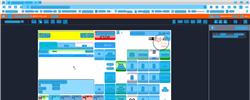
Task: Trigger Based Attended Automation
Workflow: NAMOS_HK_BuyDrystock_Golden Elep8kg_x_100

Step 1: Computer Vision in window 'Web Rep Console*' (msedge.exe)

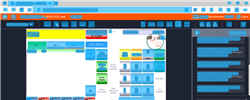
Step 2: CV refresh

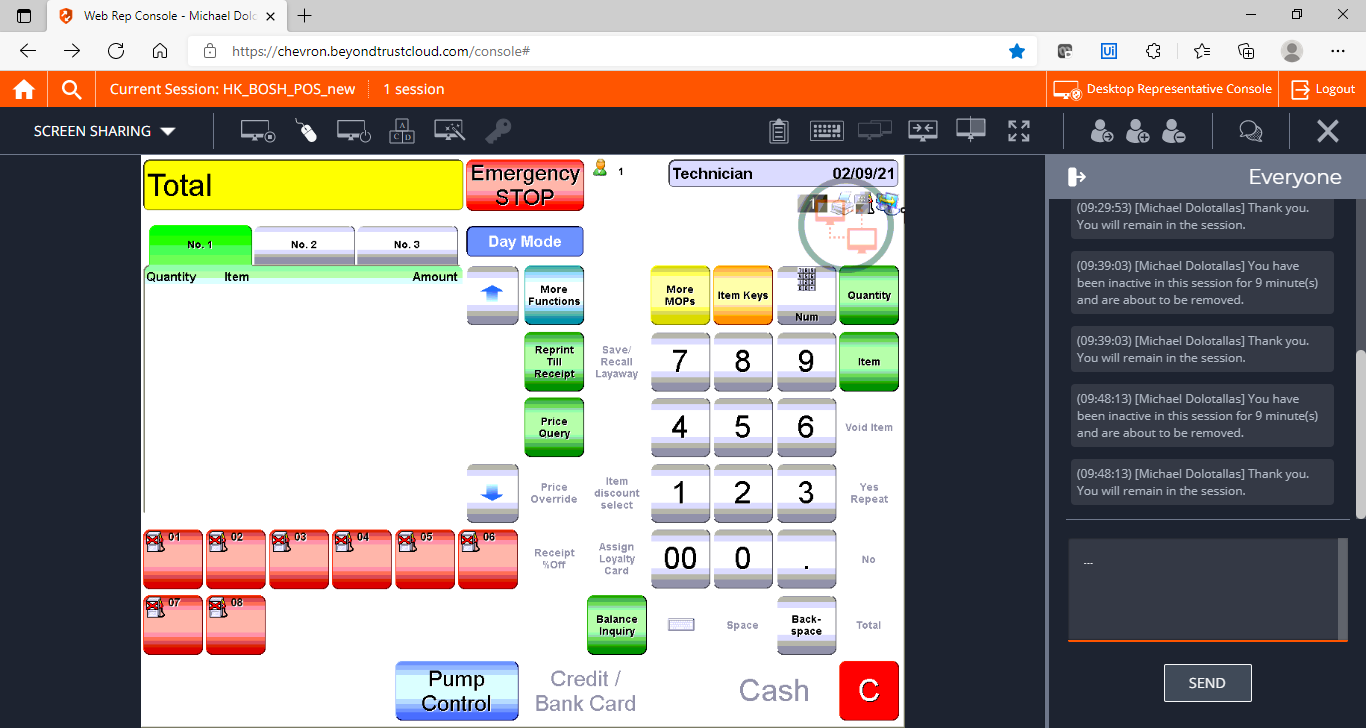
Step 3: CVCache

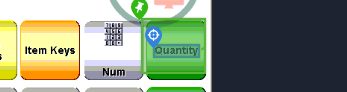
Step 4 [try]: CV Click - Text

Step 5: CvDescriptor (same screen as step 4)

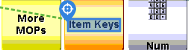
Step 6: CV Click - Text

Step 7: CvDescriptor (same screen as step 6)

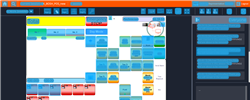
Step 8: CVRefresh

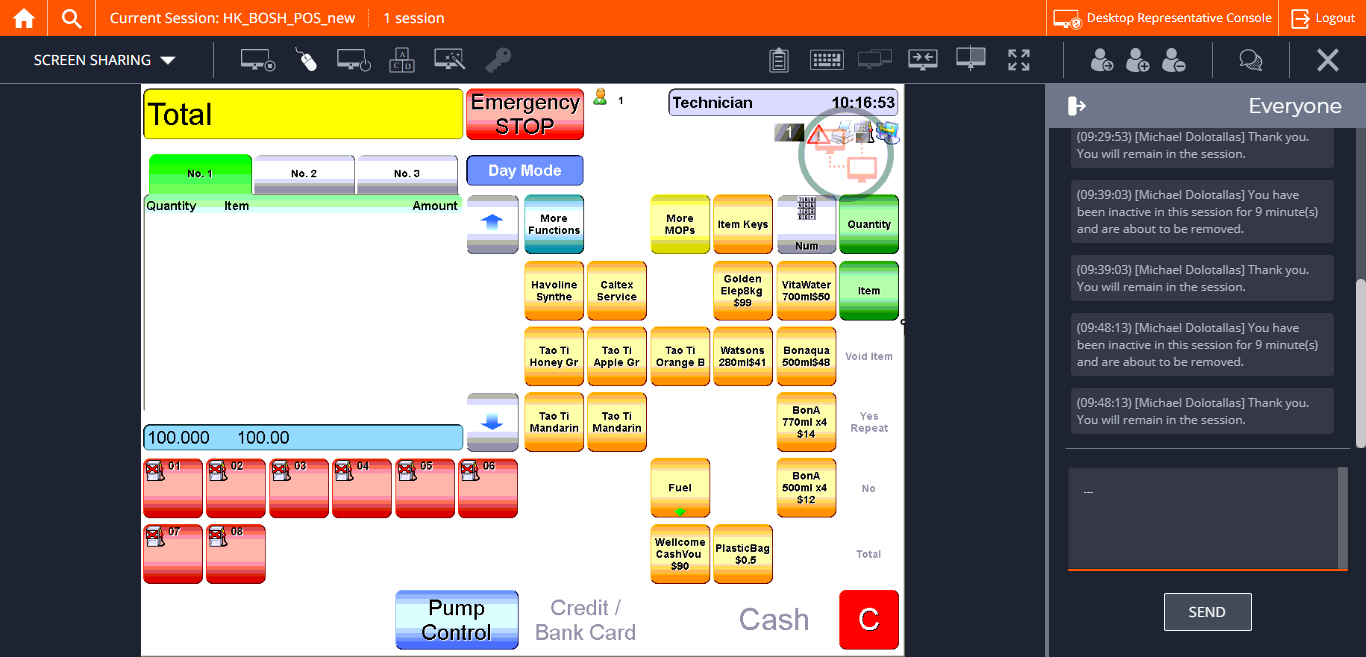
Step 9: CVCache

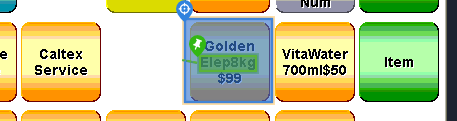
Step 10 [try]: CV Click - Button

Step 11: CvDescriptor (same screen as step 10)

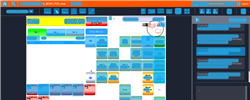
Step 12: CV refresh

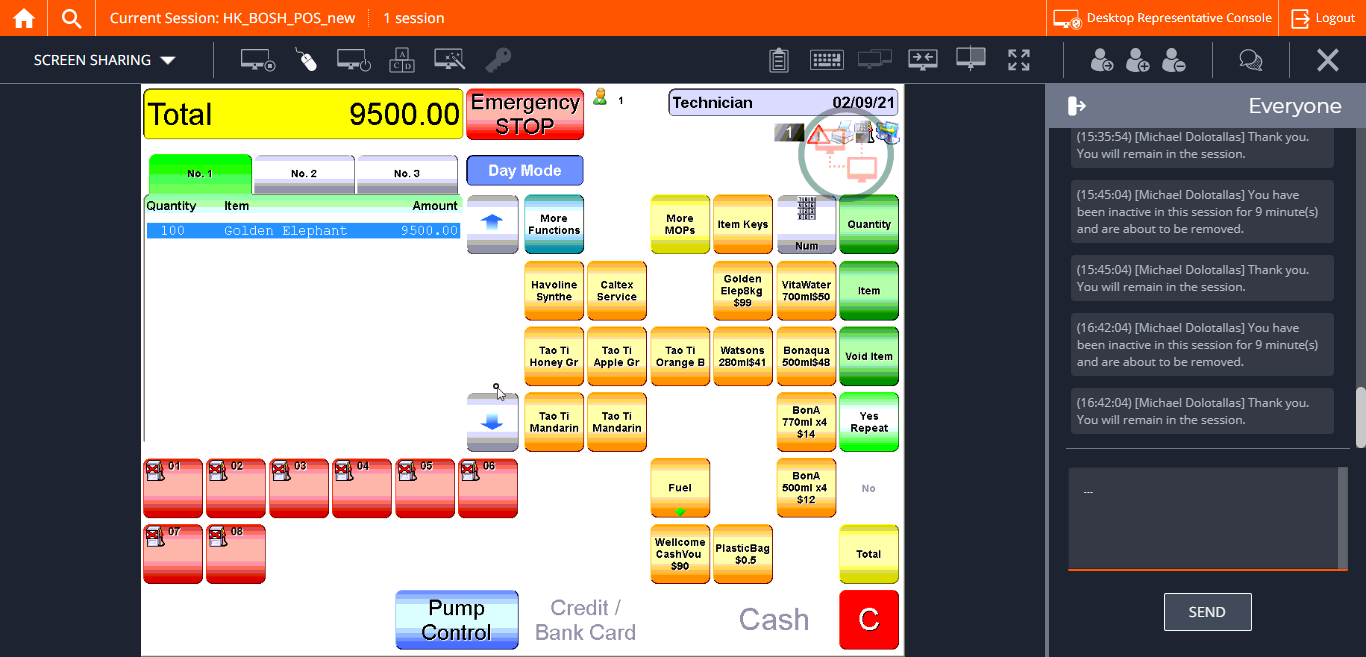
Step 13: CVCache

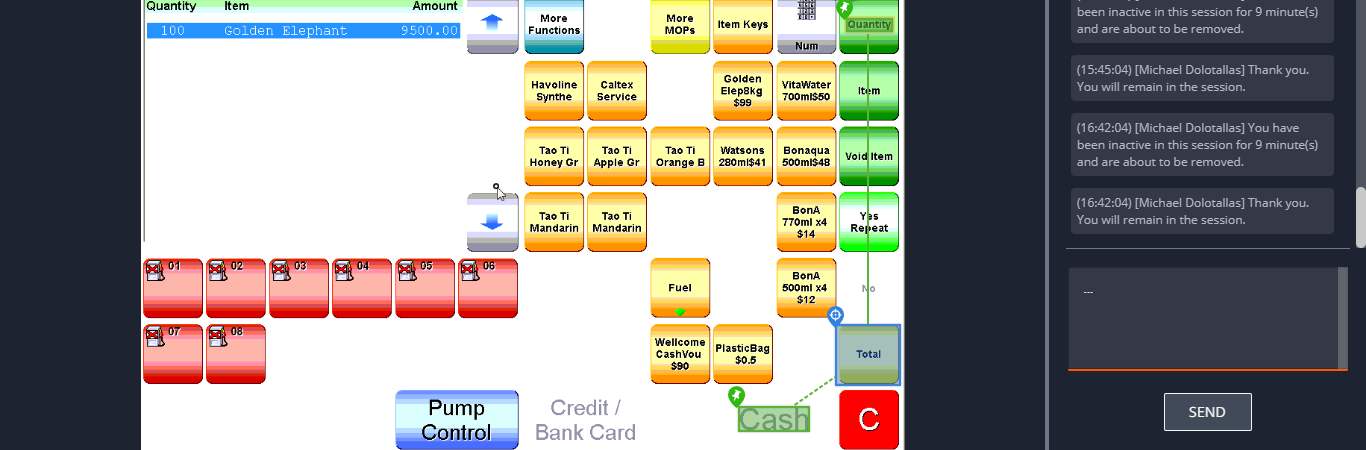
Step 14 [try]: CV Click - Button

Step 15: CvDescriptor (same screen as step 14)

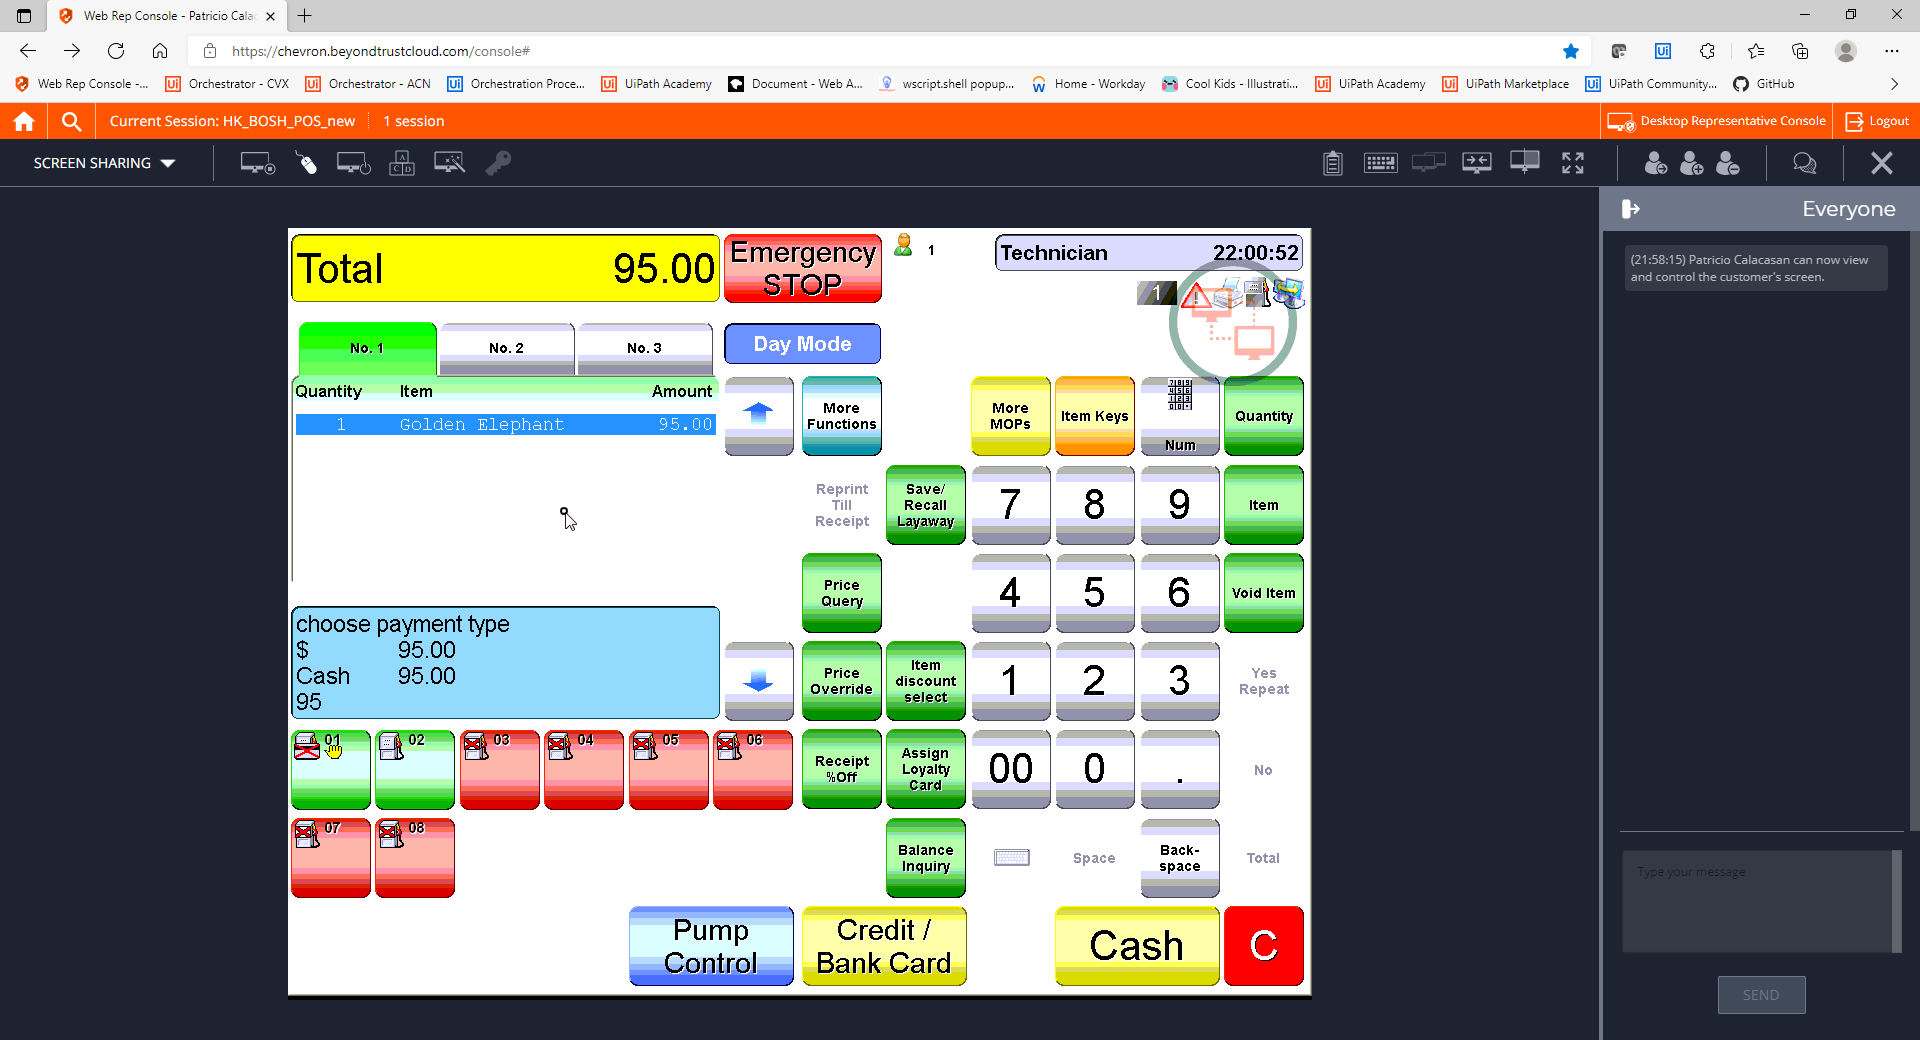
Step 16: CVCache